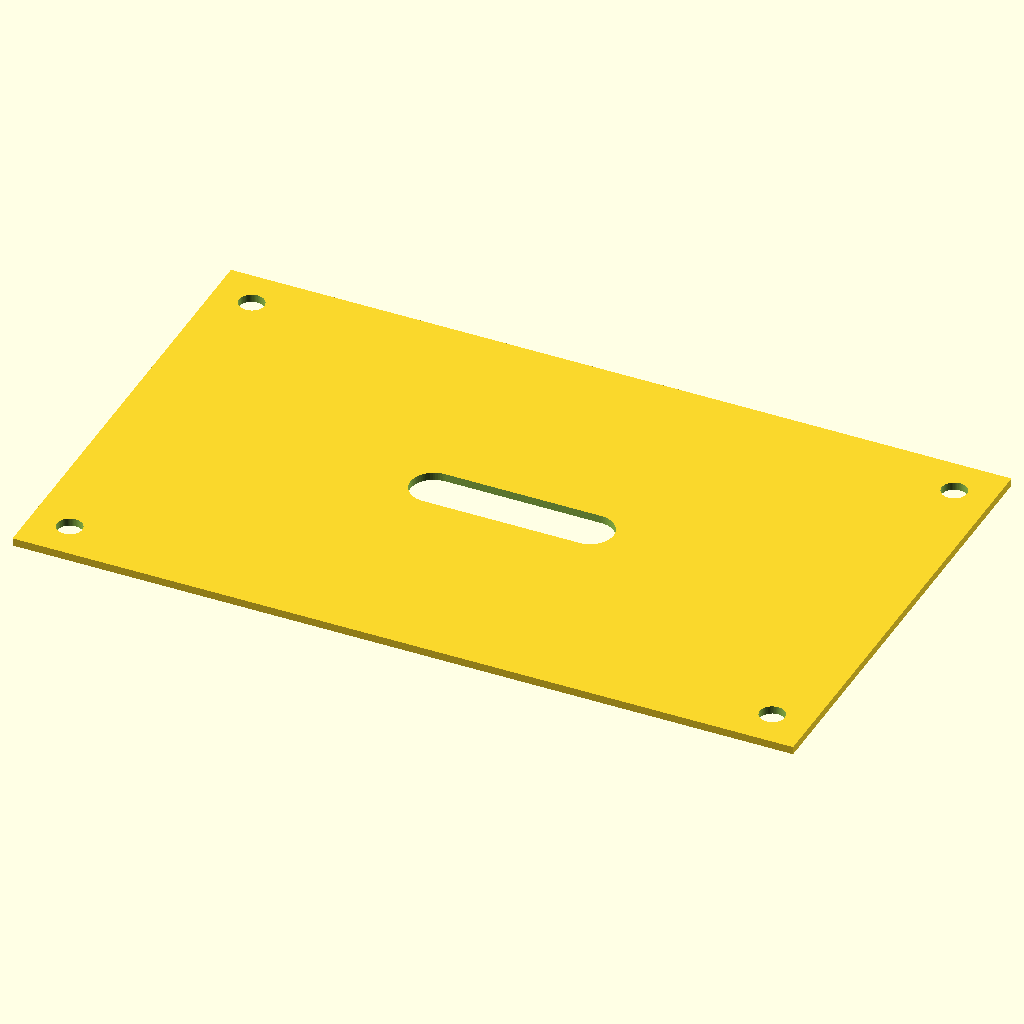
Cell 1 — every parameter at its default value.
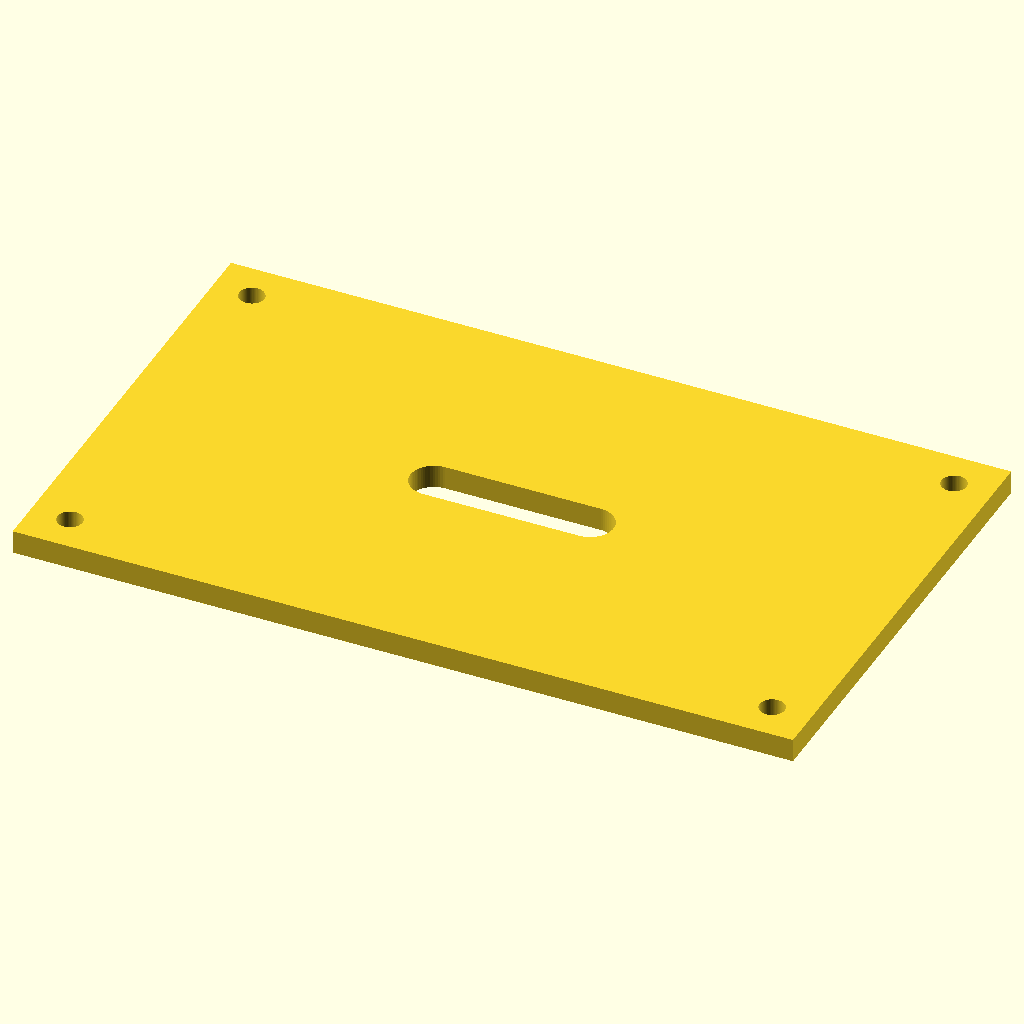
Cell 2 — mode set to "3d", the other parameters unchanged.
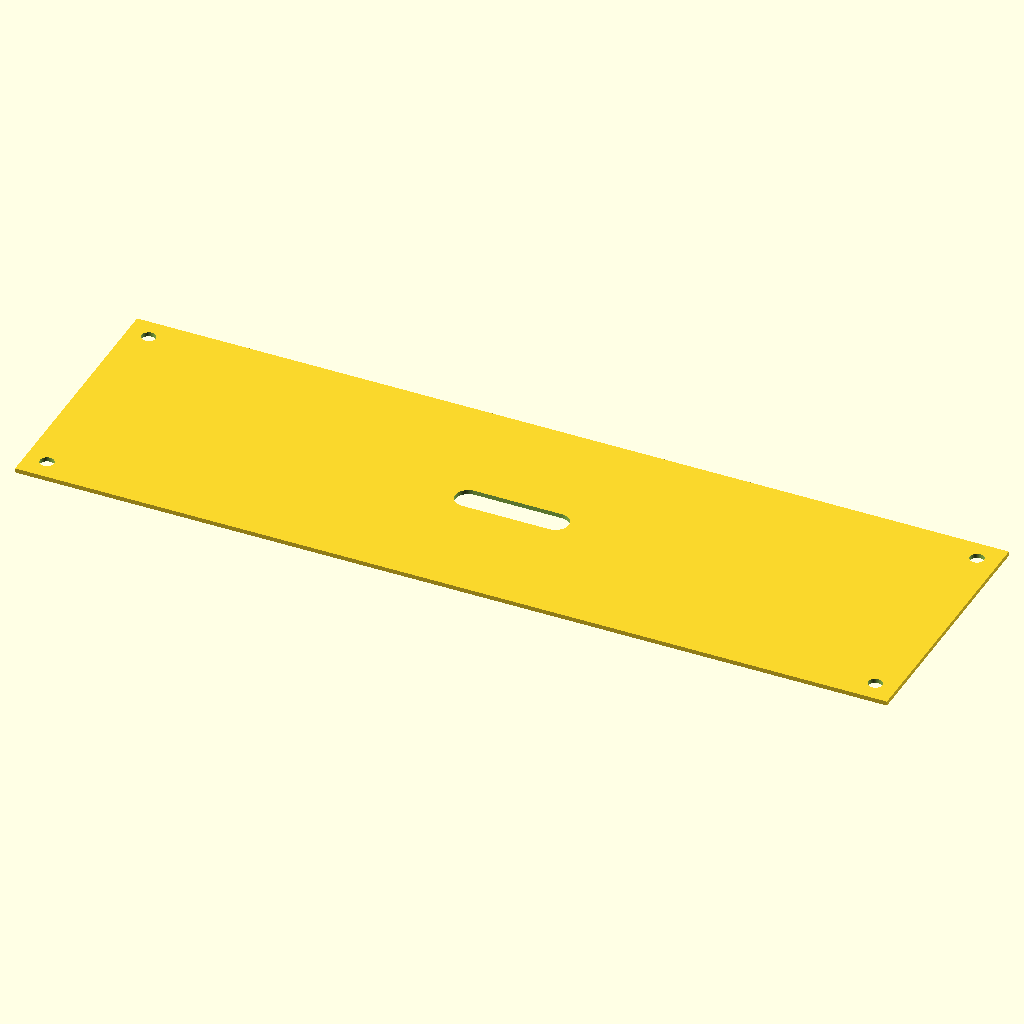
Cell 3 — length set to 200, the other parameters unchanged.
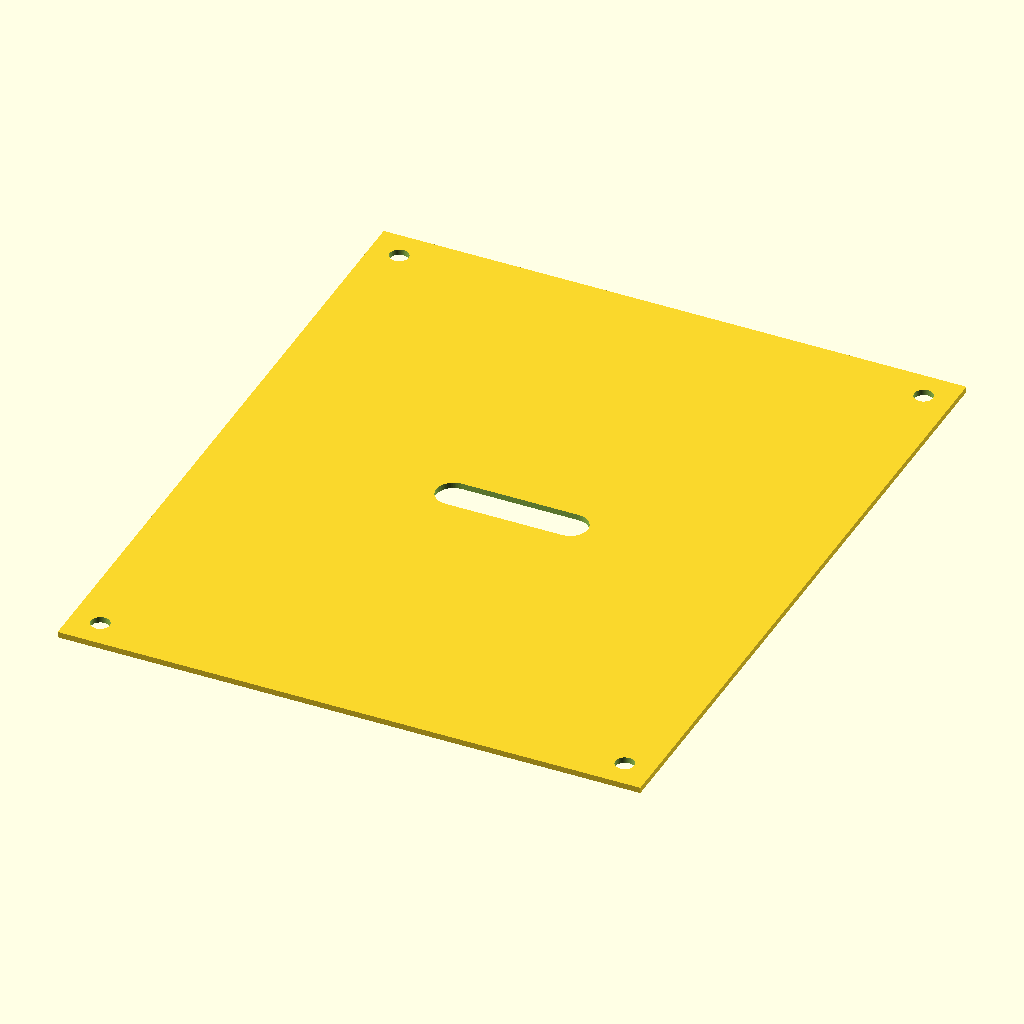
Cell 4 — width set to 120, the other parameters unchanged.
The same orthographic view direction (rotation 55°, 0°, 25°; colour scheme Cornfield) for every cell, with the view re-fitted per cell, so scale and position can differ between cells.
The OpenSCAD source (projects/demo-plate/model.scad):
// 2D plate for laser (DXF) and the same sketch extruded for print (STL).
// Build with mode="2d" for DXF and -D mode="3d" for STL. Plain OpenSCAD.

/* [Output] */
mode = "2d"; // [2d, 3d]

/* [Plate] */
length = 100;
width = 60;
thickness = 3;       // only used in 3d mode

/* [Features] */
hole_d = 3.2;
hole_inset = 5;      // hole centre from each edge
slot_length = 20;    // centre-to-centre
slot_width = 6;

/* [Hidden] */
$fn = 64;

module plate() {
    difference() {
        square([length, width], center = true);
        for (sx = [-1, 1], sy = [-1, 1])
            translate([sx * (length / 2 - hole_inset), sy * (width / 2 - hole_inset)]) circle(d = hole_d);
        hull() for (sx = [-1, 1]) translate([sx * slot_length / 2, 0]) circle(d = slot_width);
    }
}

if (mode == "3d") linear_extrude(thickness) plate();
else plate();
Parameter table extracted from the source (name, type, default, range or options):
mode: string, default "2d", options "2d", "3d"
length: number, default 100
width: number, default 60
thickness: number, default 3
hole_d: number, default 3.2
hole_inset: number, default 5
slot_length: number, default 20
slot_width: number, default 6
